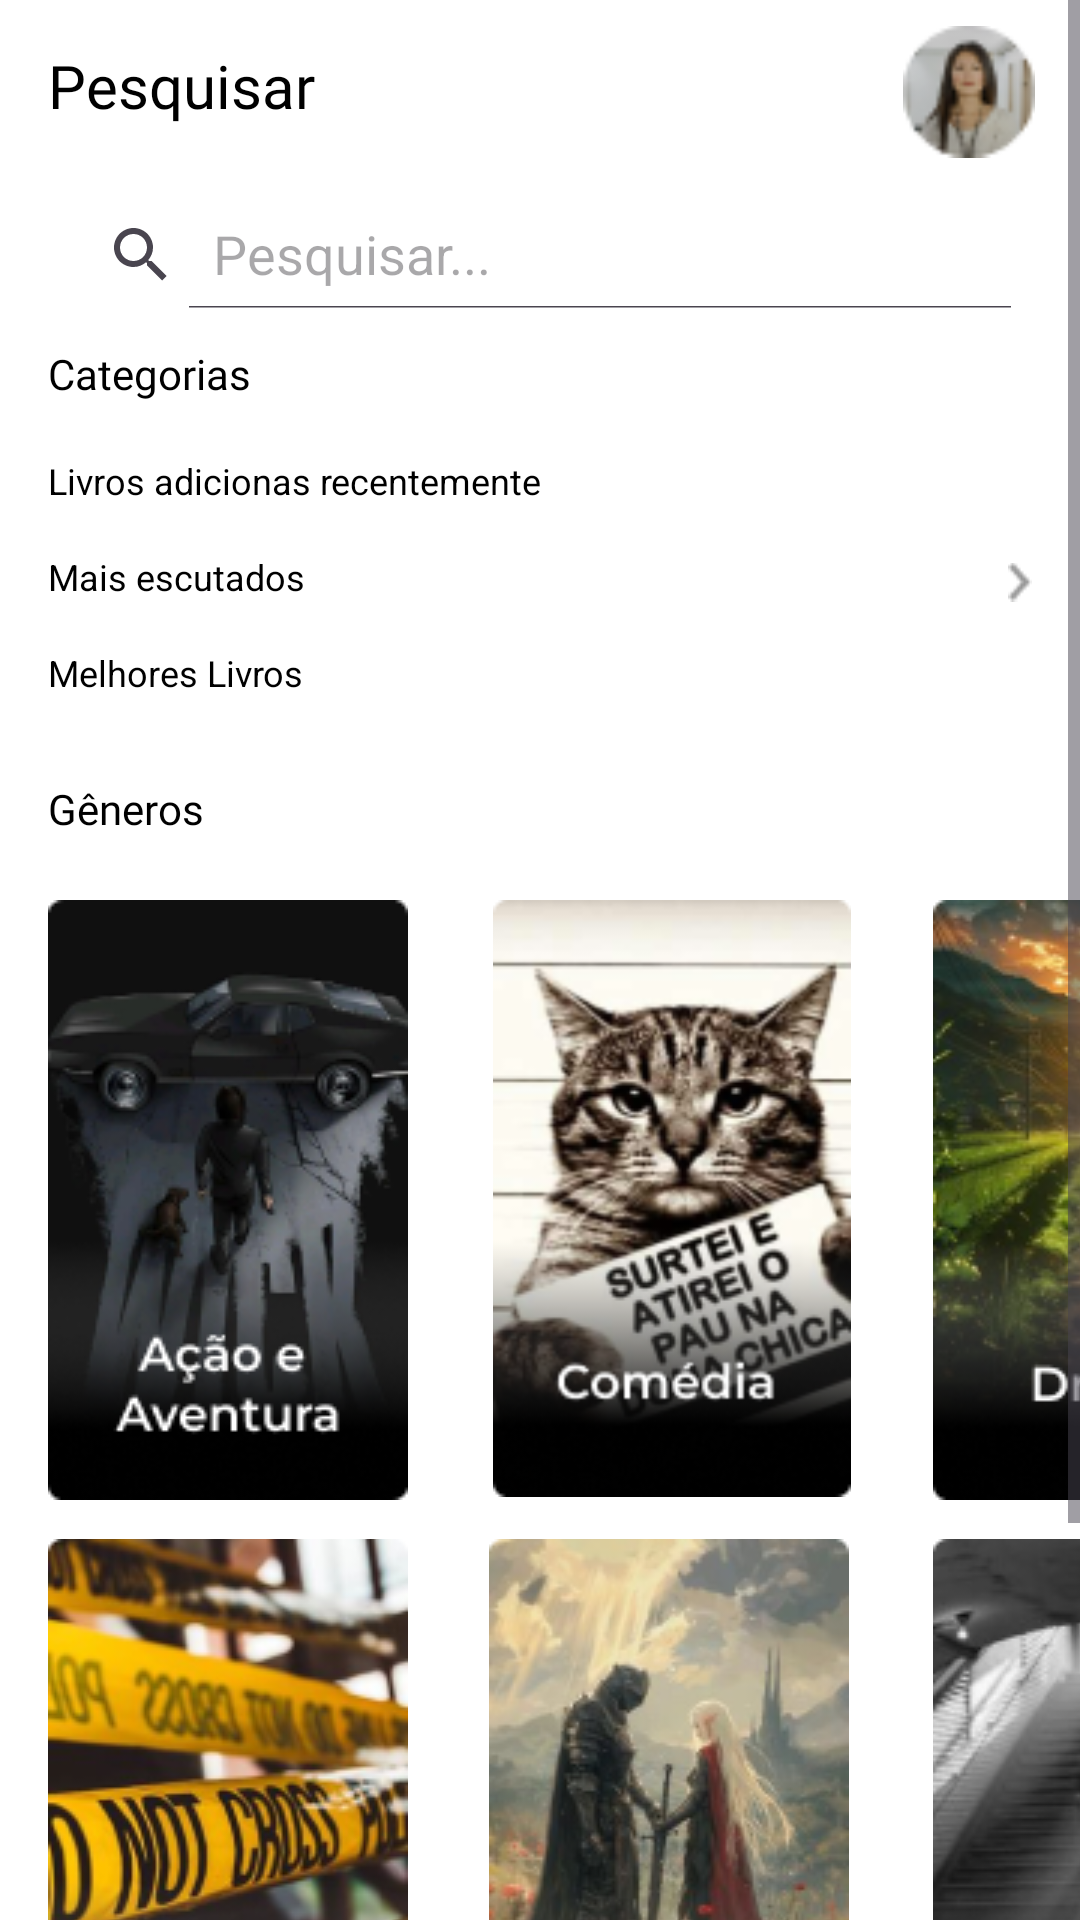

The Android layout XML behind this screen, and the referenced resources:
<!-- AndroidManifest.xml: application theme Theme.StarterAplication -->
<!-- res/layout/fragment_search.xml -->
<?xml version="1.0" encoding="utf-8"?>
<ScrollView xmlns:android="http://schemas.android.com/apk/res/android"
    xmlns:app="http://schemas.android.com/apk/res-auto"
    xmlns:tools="http://schemas.android.com/tools"
    android:layout_width="match_parent"
    android:layout_height="match_parent"
    android:fillViewport="true"
    tools:layout_editor_absoluteX="12dp"
    tools:layout_editor_absoluteY="422dp">

<androidx.constraintlayout.widget.ConstraintLayout
    android:layout_width="match_parent"
    android:layout_height="wrap_content"
    android:background="@color/white"
    tools:context=".ui.Search"
    android:orientation="vertical"
    >

    <TextView
        android:id="@+id/textView10"
        android:layout_width="wrap_content"
        android:layout_height="wrap_content"
        android:layout_marginStart="16dp"
        android:layout_marginTop="15dp"
        android:fontFamily="@font/montserrat_extrabold"
        android:text="Pesquisar"
        android:textColor="#000000"
        android:textSize="20sp"
        app:layout_constraintStart_toStartOf="parent"
        app:layout_constraintTop_toTopOf="parent"
        tools:ignore="MissingConstraints" />

    <ImageView
        android:id="@+id/imageView6"
        android:layout_width="44dp"
        android:layout_height="45dp"
        android:layout_marginTop="8dp"
        android:layout_marginEnd="15dp"
        app:layout_constraintEnd_toEndOf="parent"
        app:layout_constraintTop_toTopOf="parent"
        app:srcCompat="@drawable/foto_usuario"
        tools:ignore="MissingConstraints" />

    <androidx.appcompat.widget.SearchView
        android:id="@+id/searchView"
        android:layout_width="0dp"
        android:layout_height="36dp"
        android:layout_marginStart="15dp"
        android:layout_marginTop="25dp"
        android:layout_marginEnd="15dp"
        app:iconifiedByDefault="false"
        app:layout_constraintEnd_toEndOf="parent"
        app:layout_constraintStart_toStartOf="parent"
        app:layout_constraintTop_toBottomOf="@+id/textView10"
        app:queryHint="Pesquisar..."
        tools:ignore="MissingConstraints" />

    <androidx.constraintlayout.widget.ConstraintLayout
        android:id="@+id/my_container"
        android:layout_width="0dp"
        android:layout_height="121dp"
        android:layout_marginStart="16dp"
        android:layout_marginTop="12dp"
        android:layout_marginEnd="16dp"
        android:padding="0dp"
        app:layout_constraintEnd_toEndOf="parent"
        app:layout_constraintHorizontal_bias="0.0"
        app:layout_constraintStart_toStartOf="parent"
        app:layout_constraintTop_toBottomOf="@+id/searchView">

        <TextView
            android:id="@+id/text"
            android:layout_width="87dp"
            android:layout_height="19dp"
            android:fontFamily="@font/montserrat_extrabold"
            android:text="Categorias"
            android:textColor="#000000"
            android:textSize="14sp"
            tools:ignore="MissingConstraints"
            tools:layout_editor_absoluteX="0dp"
            tools:layout_editor_absoluteY="0dp" />

        <androidx.constraintlayout.widget.ConstraintLayout
            android:id="@+id/category"
            android:layout_width="350dp"
            android:layout_height="19dp"
            android:layout_marginTop="18dp"
            android:padding="0dp"
            app:layout_constraintStart_toStartOf="parent"
            app:layout_constraintTop_toBottomOf="@+id/text"
            tools:ignore="MissingConstraints">

            <TextView
                android:id="@+id/text2"
                android:layout_width="0dp"
                android:layout_height="19dp"
                android:text="Livros adicionas recentemente"
                android:textColor="#000000"
                android:textSize="12sp"
                app:layout_constraintStart_toStartOf="parent"
                app:layout_constraintTop_toTopOf="parent"
                tools:ignore="MissingConstraints" />

            <ImageView
                android:id="@+id/imageView"
                android:layout_width="0dp"
                android:layout_height="14dp"
                android:layout_marginBottom="2dp"
                android:src="@drawable/arrow_right"
                app:layout_constraintBottom_toBottomOf="parent"
                app:layout_constraintEnd_toEndOf="parent" />


        </androidx.constraintlayout.widget.ConstraintLayout>

        <androidx.constraintlayout.widget.ConstraintLayout
            android:id="@+id/category2"
            android:layout_width="0dp"
            android:layout_height="19dp"
            android:layout_marginTop="13dp"
            android:padding="0dp"
            app:layout_constraintTop_toBottomOf="@+id/category"
            tools:ignore="MissingConstraints">

            <TextView
                android:id="@+id/text3"
                android:layout_width="350dp"
                android:layout_height="19dp"
                android:text="Mais escutados"
                android:textColor="#000000"
                android:textSize="12sp"
                app:layout_constraintBottom_toBottomOf="parent"
                app:layout_constraintStart_toStartOf="parent"
                tools:ignore="MissingConstraints" />

            <ImageView
                android:id="@+id/imageView2"
                android:layout_width="8dp"
                android:layout_height="14dp"
                android:layout_marginBottom="2dp"
                android:src="@drawable/arrow_right"
                app:layout_constraintBottom_toBottomOf="parent"
                app:layout_constraintEnd_toEndOf="parent" />


        </androidx.constraintlayout.widget.ConstraintLayout>

        <androidx.constraintlayout.widget.ConstraintLayout
            android:id="@+id/category3"
            android:layout_width="350dp"
            android:layout_height="19dp"
            android:layout_marginTop="13dp"
            android:padding="0dp"
            app:layout_constraintStart_toStartOf="parent"
            app:layout_constraintTop_toBottomOf="@+id/category2"
            tools:ignore="MissingConstraints">

            <TextView
                android:id="@+id/text4"
                android:layout_width="170dp"
                android:layout_height="19dp"
                android:text="Melhores Livros"
                android:textColor="#000000"
                android:textSize="12sp"
                tools:ignore="MissingConstraints"
                tools:layout_editor_absoluteX="0dp"
                tools:layout_editor_absoluteY="0dp" />

            <ImageView
                android:id="@+id/imageView3"
                android:layout_width="8dp"
                android:layout_height="14dp"
                android:layout_marginBottom="2dp"
                android:src="@drawable/arrow_right"
                app:layout_constraintBottom_toBottomOf="parent"
                app:layout_constraintEnd_toEndOf="parent" />


        </androidx.constraintlayout.widget.ConstraintLayout>

    </androidx.constraintlayout.widget.ConstraintLayout>

    <androidx.constraintlayout.widget.ConstraintLayout
        android:id="@+id/my_container2"
        android:layout_width="wrap_content"
        android:layout_height="453dp"
        android:layout_marginStart="16dp"
        android:layout_marginTop="24dp"
        android:layout_marginEnd="16dp"
        android:padding="0dp"
        app:layout_constraintEnd_toEndOf="parent"
        app:layout_constraintHorizontal_bias="0.0"
        app:layout_constraintStart_toStartOf="parent"
        app:layout_constraintTop_toBottomOf="@+id/my_container"
        tools:ignore="MissingConstraints">

        <TextView
            android:id="@+id/text5"
            android:layout_width="87dp"
            android:layout_height="19dp"
            android:fontFamily="@font/montserrat_extrabold"
            android:text="Gêneros"
            android:textColor="#000000"
            android:textSize="14sp"
            tools:ignore="MissingConstraints"
            tools:layout_editor_absoluteX="0dp"
            tools:layout_editor_absoluteY="0dp" />

        <ImageView
            android:id="@+id/imageView16"
            android:layout_width="wrap_content"
            android:layout_height="wrap_content"
            android:layout_marginTop="21dp"
            android:src="@drawable/action_and_adventure"
            app:layout_constraintTop_toBottomOf="@+id/text5"
            tools:layout_editor_absoluteX="0dp" />

        <ImageView
            android:id="@+id/imageView17"
            android:layout_width="120dp"
            android:layout_height="199dp"
            android:layout_marginStart="28dp"
            android:layout_marginTop="40dp"
            android:src="@drawable/comedy"
            app:layout_constraintStart_toEndOf="@+id/imageView16"
            app:layout_constraintTop_toTopOf="parent" />

        <ImageView
            android:id="@+id/imageView18"
            android:layout_width="wrap_content"
            android:layout_height="wrap_content"
            android:layout_marginStart="27dp"
            android:layout_marginTop="40dp"
            android:src="@drawable/drama"
            app:layout_constraintStart_toEndOf="@+id/imageView17"
            app:layout_constraintTop_toTopOf="parent" />

        <ImageView
            android:id="@+id/imageView20"
            android:layout_width="wrap_content"
            android:layout_height="wrap_content"
            android:layout_marginTop="13dp"
            android:src="@drawable/documentary"
            app:layout_constraintTop_toBottomOf="@+id/imageView16"
            tools:layout_editor_absoluteX="0dp" />

        <ImageView
            android:id="@+id/imageView21"
            android:layout_width="wrap_content"
            android:layout_height="wrap_content"
            android:layout_marginStart="27dp"
            android:layout_marginTop="14dp"
            android:src="@drawable/fantasy"
            app:layout_constraintStart_toEndOf="@+id/imageView20"
            app:layout_constraintTop_toBottomOf="@+id/imageView17" />

        <ImageView
            android:id="@+id/imageView22"
            android:layout_width="wrap_content"
            android:layout_height="wrap_content"
            android:layout_marginStart="28dp"
            android:layout_marginTop="13dp"
            android:src="@drawable/terror"
            app:layout_constraintStart_toEndOf="@+id/imageView21"
            app:layout_constraintTop_toBottomOf="@+id/imageView18" />


    </androidx.constraintlayout.widget.ConstraintLayout>

    <Button
        android:id="@+id/button_ouvir"
        android:layout_width="160dp"
        android:layout_height="55dp"
        android:layout_marginTop="39dp"
        android:backgroundTint="#03A9F4"
        android:fontFamily="@font/montserrat_extrabold"
        android:text="Veja mais"
        android:textSize="20sp"
        app:layout_constraintEnd_toEndOf="parent"
        app:layout_constraintStart_toStartOf="parent"
        app:layout_constraintTop_toBottomOf="@+id/my_container2"
        tools:ignore="MissingConstraints" />

</androidx.constraintlayout.widget.ConstraintLayout>


</ScrollView>
<!-- resources referenced by this layout -->
<resources>
  <color name="white">#FFFFFFFF</color>
  <!-- drawable action_and_adventure: png bitmap (drawable, 30953 bytes) -->
  <!-- drawable arrow_right: png bitmap (drawable, 316 bytes) -->
  <!-- drawable comedy: png bitmap (drawable, 40990 bytes) -->
  <!-- drawable documentary: png bitmap (drawable, 50735 bytes) -->
  <!-- drawable drama: png bitmap (drawable, 47691 bytes) -->
  <!-- drawable fantasy: png bitmap (drawable, 44825 bytes) -->
  <!-- drawable foto_usuario: png bitmap (drawable, 2905 bytes) -->
  <!-- drawable terror: png bitmap (drawable, 18907 bytes) -->
  <style name="Theme.StarterAplication" parent="Base.Theme.StarterAplication" />
  <style name="Base.Theme.StarterAplication" parent="Theme.Material3.DayNight.NoActionBar">
          
          
      </style>
</resources>
